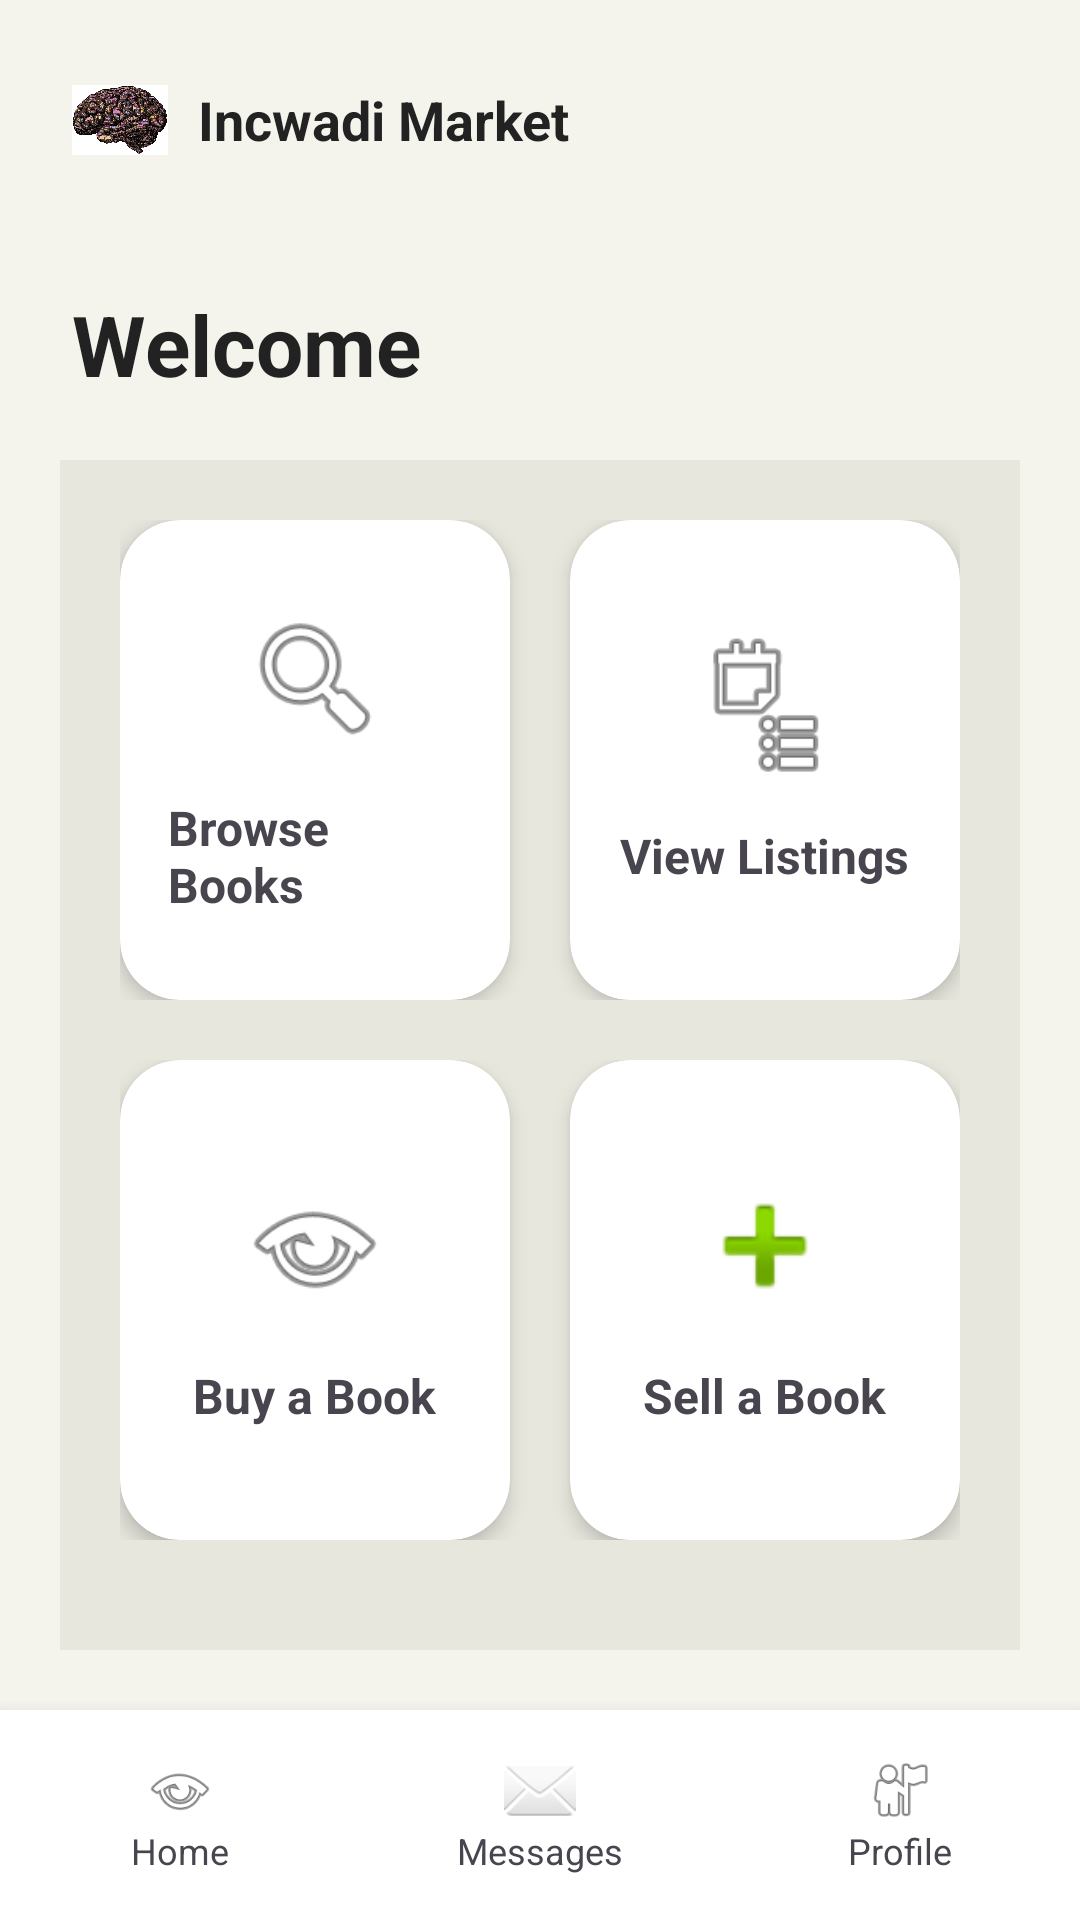

Produce the Android XML layout that renders to this screen, including the resource entries it uses.
<!-- AndroidManifest.xml: application theme Theme.IncwadiMarket -->
<!-- res/layout/activity_home_screen.xml -->
<?xml version="1.0" encoding="utf-8"?>
<androidx.constraintlayout.widget.ConstraintLayout
    xmlns:android="http://schemas.android.com/apk/res/android"
    xmlns:app="http://schemas.android.com/apk/res-auto"
    android:layout_width="match_parent"
    android:layout_height="match_parent"
    android:background="@color/primaryBackground">

    

    <LinearLayout
        android:id="@+id/topBar"
        android:layout_width="wrap_content"
        android:layout_height="wrap_content"
        android:orientation="horizontal"
        android:gravity="center_vertical"
        android:layout_marginTop="24dp"
        android:layout_marginStart="24dp"
        app:layout_constraintTop_toTopOf="parent"
        app:layout_constraintStart_toStartOf="parent">

        <ImageView
            android:layout_width="32dp"
            android:layout_height="32dp"
            android:src="@drawable/logo" />

        <TextView
            android:layout_width="wrap_content"
            android:layout_height="wrap_content"
            android:text="Incwadi Market"
            android:textSize="18sp"
            android:textStyle="bold"
            android:textColor="@color/darkText"
            android:layout_marginStart="10dp"/>

    </LinearLayout>

    

    <TextView
        android:id="@+id/txtWelcome"
        android:layout_width="wrap_content"
        android:layout_height="wrap_content"
        android:text="Welcome"
        android:textSize="28sp"
        android:textStyle="bold"
        android:textColor="@color/darkText"
        android:layout_marginTop="40dp"
        android:layout_marginStart="24dp"
        app:layout_constraintTop_toBottomOf="@id/topBar"
        app:layout_constraintStart_toStartOf="parent"/>

    

    <LinearLayout
        android:id="@+id/mainContainer"
        android:layout_width="0dp"
        android:layout_height="0dp"
        android:orientation="vertical"
        android:background="@color/cardBackground"
        android:padding="20dp"
        android:layout_margin="20dp"
        app:layout_constraintTop_toBottomOf="@id/txtWelcome"
        app:layout_constraintBottom_toTopOf="@id/bottomNav"
        app:layout_constraintStart_toStartOf="parent"
        app:layout_constraintEnd_toEndOf="parent">

        

        <LinearLayout
            android:layout_width="match_parent"
            android:layout_height="wrap_content"
            android:orientation="horizontal">

            

            <androidx.cardview.widget.CardView
                android:id="@+id/cardBrowseBooks"
                android:layout_width="0dp"
                android:layout_height="160dp"
                android:layout_weight="1"
                app:cardCornerRadius="20dp"
                app:cardElevation="4dp"
                android:layout_marginEnd="10dp">

                <LinearLayout
                    android:layout_width="match_parent"
                    android:layout_height="match_parent"
                    android:orientation="vertical"
                    android:gravity="center"
                    android:padding="16dp">

                    <ImageView
                        android:layout_width="50dp"
                        android:layout_height="50dp"
                        android:src="@android:drawable/ic_menu_search"/>

                    <TextView
                        android:layout_width="wrap_content"
                        android:layout_height="wrap_content"
                        android:text="Browse Books"
                        android:textStyle="bold"
                        android:textSize="16sp"
                        android:layout_marginTop="14dp"/>

                </LinearLayout>

            </androidx.cardview.widget.CardView>

            

            <androidx.cardview.widget.CardView
                android:id="@+id/cardViewListings"
                android:layout_width="0dp"
                android:layout_height="160dp"
                android:layout_weight="1"
                app:cardCornerRadius="20dp"
                app:cardElevation="4dp"
                android:layout_marginStart="10dp">

                <LinearLayout
                    android:layout_width="match_parent"
                    android:layout_height="match_parent"
                    android:orientation="vertical"
                    android:gravity="center"
                    android:padding="16dp">

                    <ImageView
                        android:layout_width="50dp"
                        android:layout_height="50dp"
                        android:src="@android:drawable/ic_menu_agenda"/>

                    <TextView
                        android:layout_width="wrap_content"
                        android:layout_height="wrap_content"
                        android:text="View Listings"
                        android:textStyle="bold"
                        android:textSize="16sp"
                        android:layout_marginTop="14dp"/>

                </LinearLayout>

            </androidx.cardview.widget.CardView>

        </LinearLayout>

        

        <LinearLayout
            android:layout_width="match_parent"
            android:layout_height="wrap_content"
            android:orientation="horizontal"
            android:layout_marginTop="20dp">

            

            <androidx.cardview.widget.CardView
                android:id="@+id/cardBuyBook"
                android:layout_width="0dp"
                android:layout_height="160dp"
                android:layout_weight="1"
                app:cardCornerRadius="20dp"
                app:cardElevation="4dp"
                android:layout_marginEnd="10dp">

                <LinearLayout
                    android:layout_width="match_parent"
                    android:layout_height="match_parent"
                    android:orientation="vertical"
                    android:gravity="center"
                    android:padding="16dp">

                    <ImageView
                        android:layout_width="50dp"
                        android:layout_height="50dp"
                        android:src="@android:drawable/ic_menu_view"/>

                    <TextView
                        android:layout_width="wrap_content"
                        android:layout_height="wrap_content"
                        android:text="Buy a Book"
                        android:textStyle="bold"
                        android:textSize="16sp"
                        android:layout_marginTop="14dp"/>

                </LinearLayout>

            </androidx.cardview.widget.CardView>

            

            <androidx.cardview.widget.CardView
                android:id="@+id/cardSellBook"
                android:layout_width="0dp"
                android:layout_height="160dp"
                android:layout_weight="1"
                app:cardCornerRadius="20dp"
                app:cardElevation="4dp"
                android:layout_marginStart="10dp">

                <LinearLayout
                    android:layout_width="match_parent"
                    android:layout_height="match_parent"
                    android:orientation="vertical"
                    android:gravity="center"
                    android:padding="16dp">

                    <ImageView
                        android:layout_width="50dp"
                        android:layout_height="50dp"
                        android:src="@android:drawable/ic_input_add"/>

                    <TextView
                        android:layout_width="wrap_content"
                        android:layout_height="wrap_content"
                        android:text="Sell a Book"
                        android:textStyle="bold"
                        android:textSize="16sp"
                        android:layout_marginTop="14dp"/>

                </LinearLayout>

            </androidx.cardview.widget.CardView>

        </LinearLayout>

    </LinearLayout>

    

    <LinearLayout
        android:id="@+id/bottomNav"
        android:layout_width="0dp"
        android:layout_height="70dp"
        android:orientation="horizontal"
        android:gravity="center"
        android:background="@color/white"
        android:elevation="8dp"
        app:layout_constraintBottom_toBottomOf="parent"
        app:layout_constraintStart_toStartOf="parent"
        app:layout_constraintEnd_toEndOf="parent">

        

        <LinearLayout
            android:layout_width="0dp"
            android:layout_height="wrap_content"
            android:layout_weight="1"
            android:orientation="vertical"
            android:gravity="center">

            <ImageView
                android:layout_width="24dp"
                android:layout_height="24dp"
                android:src="@android:drawable/ic_menu_view"/>

            <TextView
                android:layout_width="wrap_content"
                android:layout_height="wrap_content"
                android:text="Home"
                android:textSize="12sp"/>

        </LinearLayout>

        

        <LinearLayout
            android:id="@+id/navMessages"
            android:layout_width="0dp"
            android:layout_height="wrap_content"
            android:layout_weight="1"
            android:orientation="vertical"
            android:gravity="center">

            <ImageView
                android:layout_width="24dp"
                android:layout_height="24dp"
                android:src="@android:drawable/ic_dialog_email"/>

            <TextView
                android:layout_width="wrap_content"
                android:layout_height="wrap_content"
                android:text="Messages"
                android:textSize="12sp"/>

        </LinearLayout>

        

        <LinearLayout
            android:id="@+id/navProfile"
            android:layout_width="0dp"
            android:layout_height="wrap_content"
            android:layout_weight="1"
            android:orientation="vertical"
            android:gravity="center">

            <ImageView
                android:layout_width="24dp"
                android:layout_height="24dp"
                android:src="@android:drawable/ic_menu_myplaces"/>

            <TextView
                android:layout_width="wrap_content"
                android:layout_height="wrap_content"
                android:text="Profile"
                android:textSize="12sp"/>

        </LinearLayout>

    </LinearLayout>

</androidx.constraintlayout.widget.ConstraintLayout>
<!-- resources referenced by this layout -->
<resources>
  <color name="cardBackground">#E7E7DE</color>
  <color name="darkText">#222222</color>
  <color name="primaryBackground">#F4F4ED</color>
  <color name="white">#FFFFFF</color>
  <!-- drawable logo: jpg bitmap (drawable, 181910 bytes) -->
  <style name="Theme.IncwadiMarket" parent="Base.Theme.IncwadiMarket" />
  <style name="Base.Theme.IncwadiMarket" parent="Theme.Material3.DayNight.NoActionBar">
          
          
          <item name="colorPrimary">@color/buttonGray</item>
          <item name="colorPrimaryVariant">@color/buttonGray</item>
          <item name="colorOnPrimary">@color/white</item>
  
          <item name="android:statusBarColor">@color/primaryBackground</item>
          <item name="android:windowBackground">@color/primaryBackground</item>
      </style>
  <color name="buttonGray">#8A8A8A</color>
</resources>
